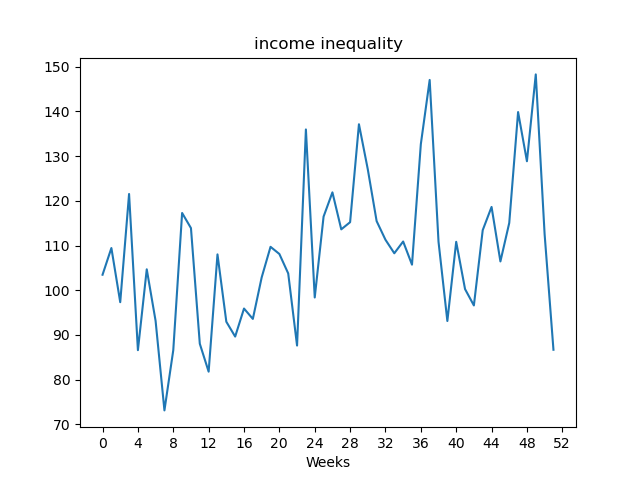

The table this chart was drawn from, first rows:
, value
Week1, 103.5
Week2, 109.4
Week3, 97.33
Week4, 121.5
Week5, 86.6
Week6, 104.7
Week7, 93.15
Week8, 73.13
Week9, 86.6
Week10, 117.3
Week11, 113.9
Week12, 88.04
Week13, 81.79
Week14, 108
Week15, 92.96
Week16, 89.64
Week17, 95.91
Week18, 93.59
Week19, 102.9
Week20, 109.7
Week21, 108.1
Week22, 103.8
Week23, 87.63
Week24, 136
Week25, 98.38
Week26, 116.5
Week27, 121.9
Week28, 113.6
Week29, 115.2
Week30, 137.1
Week31, 127
Week32, 115.5
Week33, 111.3
Week34, 108.3
Week35, 110.9
Week36, 105.7
Week37, 132.7
Week38, 147
Week39, 110.8
Week40, 93.12
Week41, 110.8
Week42, 100.3
Week43, 96.6
Week44, 113.4
Week45, 118.6
Week46, 106.4
Week47, 115
Week48, 139.8
Week49, 128.8
Week50, 148.3
Week51, 112.5
Week52, 86.69
